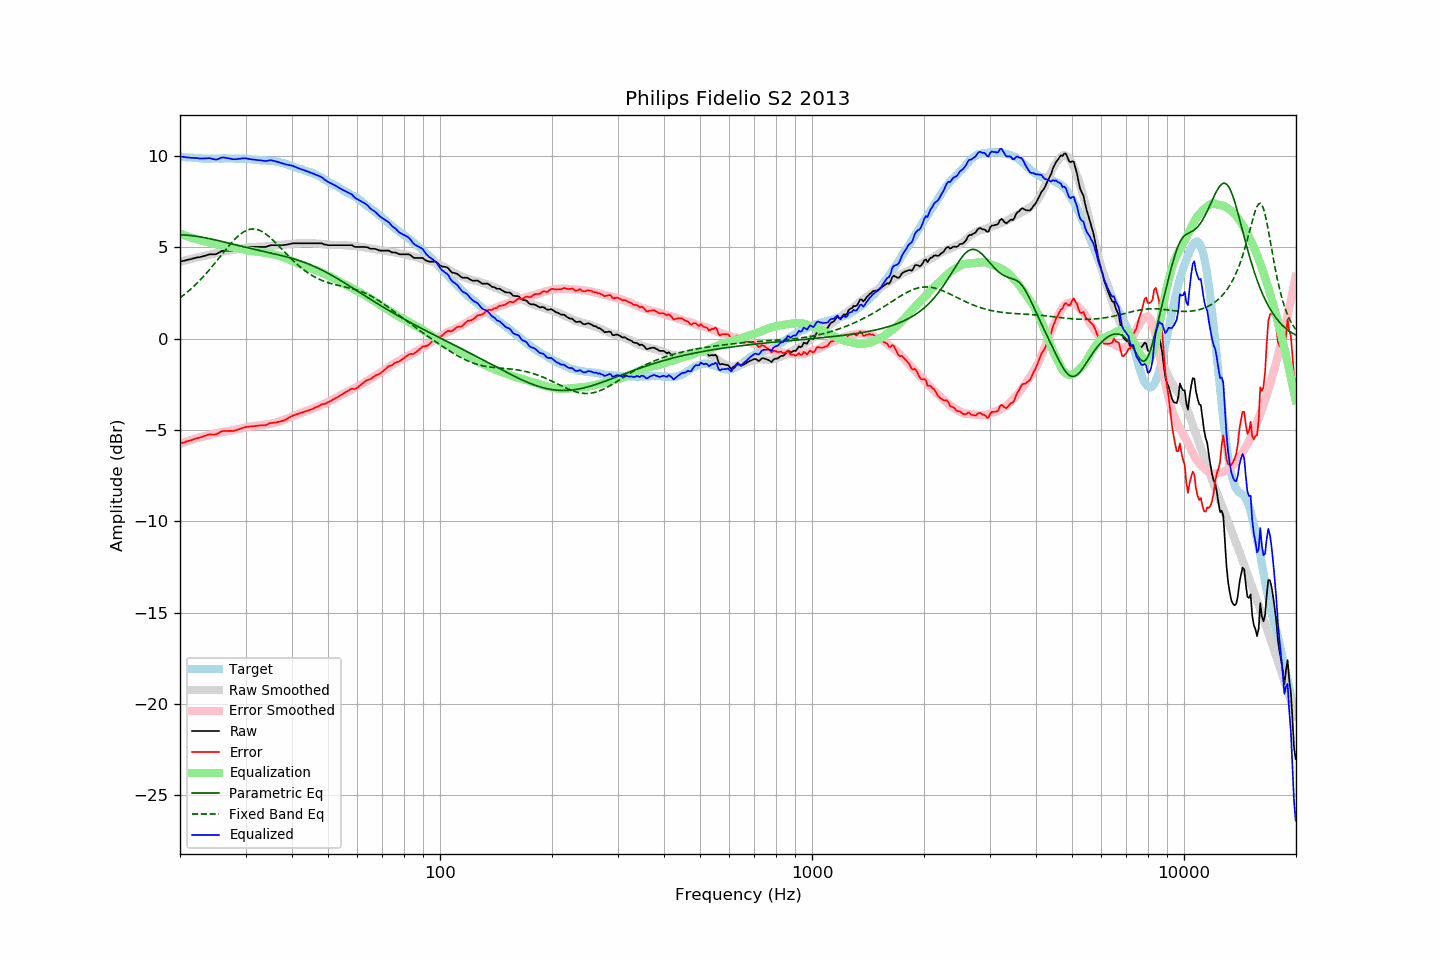

The data file committed next to this chart (first rows):
frequency, raw, error, smoothed, error_smoothed, equalization, parametric_eq, fixed_band_eq, equalized_raw, equalized_smoothed, target
20.00, 4.22, -5.75, 4.21, -5.76, 5.76, 5.69, 2.24, 9.98, 9.97, 9.97
20.20, 4.24, -5.72, 4.24, -5.72, 5.72, 5.69, 2.31, 9.97, 9.96, 9.96
20.40, 4.26, -5.68, 4.26, -5.69, 5.69, 5.68, 2.37, 9.95, 9.95, 9.95
20.61, 4.28, -5.66, 4.28, -5.66, 5.66, 5.68, 2.44, 9.94, 9.94, 9.95
20.81, 4.30, -5.62, 4.31, -5.63, 5.63, 5.67, 2.51, 9.93, 9.93, 9.93
21.02, 4.32, -5.60, 4.33, -5.60, 5.60, 5.66, 2.59, 9.92, 9.92, 9.93
21.23, 4.34, -5.57, 4.35, -5.57, 5.57, 5.65, 2.66, 9.91, 9.92, 9.91
21.44, 4.36, -5.56, 4.37, -5.54, 5.54, 5.65, 2.74, 9.90, 9.91, 9.92
21.66, 4.39, -5.52, 4.39, -5.51, 5.51, 5.63, 2.82, 9.90, 9.90, 9.91
21.87, 4.41, -5.49, 4.41, -5.48, 5.48, 5.62, 2.90, 9.90, 9.90, 9.90
22.09, 4.43, -5.46, 4.43, -5.46, 5.46, 5.61, 2.99, 9.89, 9.89, 9.89
22.31, 4.45, -5.44, 4.45, -5.43, 5.43, 5.60, 3.08, 9.88, 9.88, 9.89
22.54, 4.46, -5.42, 4.47, -5.40, 5.40, 5.58, 3.16, 9.87, 9.88, 9.88
22.76, 4.48, -5.39, 4.49, -5.38, 5.38, 5.57, 3.26, 9.86, 9.87, 9.88
22.99, 4.50, -5.36, 4.51, -5.36, 5.36, 5.55, 3.35, 9.86, 9.87, 9.87
23.22, 4.53, -5.32, 4.53, -5.34, 5.34, 5.54, 3.45, 9.87, 9.87, 9.86
23.45, 4.55, -5.31, 4.54, -5.32, 5.32, 5.52, 3.54, 9.87, 9.86, 9.86
23.69, 4.58, -5.27, 4.56, -5.30, 5.30, 5.50, 3.64, 9.88, 9.86, 9.85
23.92, 4.61, -5.24, 4.59, -5.27, 5.27, 5.49, 3.75, 9.89, 9.86, 9.85
24.16, 4.62, -5.24, 4.61, -5.25, 5.25, 5.47, 3.85, 9.87, 9.86, 9.86
24.40, 4.62, -5.24, 4.63, -5.23, 5.23, 5.45, 3.95, 9.85, 9.86, 9.87
24.65, 4.62, -5.24, 4.66, -5.21, 5.21, 5.43, 4.06, 9.83, 9.86, 9.87
24.89, 4.62, -5.24, 4.68, -5.18, 5.18, 5.41, 4.17, 9.81, 9.86, 9.86
25.14, 4.65, -5.21, 4.70, -5.16, 5.16, 5.39, 4.28, 9.82, 9.86, 9.86
25.39, 4.70, -5.16, 4.72, -5.14, 5.14, 5.37, 4.39, 9.85, 9.86, 9.86
25.65, 4.75, -5.11, 4.74, -5.13, 5.13, 5.35, 4.50, 9.88, 9.87, 9.86
25.91, 4.80, -5.07, 4.75, -5.11, 5.11, 5.33, 4.61, 9.92, 9.87, 9.87
26.16, 4.82, -5.05, 4.77, -5.10, 5.10, 5.31, 4.72, 9.92, 9.87, 9.88
26.43, 4.82, -5.05, 4.78, -5.09, 5.09, 5.28, 4.83, 9.91, 9.87, 9.87
26.69, 4.82, -5.05, 4.80, -5.07, 5.07, 5.26, 4.94, 9.90, 9.87, 9.87
26.96, 4.82, -5.05, 4.81, -5.05, 5.05, 5.24, 5.04, 9.88, 9.87, 9.87
27.23, 4.82, -5.04, 4.83, -5.04, 5.04, 5.22, 5.15, 9.86, 9.87, 9.87
27.50, 4.82, -5.04, 4.85, -5.02, 5.02, 5.20, 5.25, 9.84, 9.87, 9.86
27.77, 4.82, -5.05, 4.86, -5.00, 5.00, 5.18, 5.34, 9.83, 9.87, 9.87
28.05, 4.83, -5.04, 4.88, -4.99, 4.99, 5.15, 5.44, 9.82, 9.87, 9.87
28.33, 4.85, -5.00, 4.89, -4.98, 4.98, 5.13, 5.52, 9.83, 9.87, 9.86
28.62, 4.88, -4.97, 4.90, -4.96, 4.96, 5.11, 5.61, 9.84, 9.86, 9.85
28.90, 4.91, -4.95, 4.92, -4.94, 4.94, 5.09, 5.68, 9.85, 9.86, 9.86
29.19, 4.94, -4.91, 4.94, -4.92, 4.92, 5.07, 5.75, 9.86, 9.86, 9.86
29.48, 4.97, -4.88, 4.95, -4.90, 4.90, 5.05, 5.82, 9.87, 9.85, 9.85
29.78, 5.00, -4.85, 4.97, -4.88, 4.88, 5.03, 5.87, 9.88, 9.85, 9.85
30.08, 5.02, -4.83, 4.99, -4.86, 4.86, 5.00, 5.92, 9.88, 9.84, 9.86
30.38, 5.02, -4.82, 5.00, -4.83, 4.83, 4.98, 5.95, 9.86, 9.84, 9.84
30.68, 5.02, -4.81, 5.01, -4.82, 4.82, 4.96, 5.98, 9.84, 9.83, 9.83
30.99, 5.02, -4.80, 5.02, -4.80, 4.80, 4.94, 6.00, 9.83, 9.82, 9.83
31.30, 5.02, -4.79, 5.02, -4.79, 4.79, 4.92, 6.01, 9.82, 9.82, 9.81
31.61, 5.02, -4.78, 5.02, -4.78, 4.78, 4.90, 6.01, 9.81, 9.81, 9.81
31.93, 5.02, -4.77, 5.03, -4.77, 4.77, 4.88, 6.00, 9.80, 9.80, 9.79
32.24, 5.02, -4.77, 5.03, -4.76, 4.76, 4.86, 5.98, 9.79, 9.79, 9.79
32.57, 5.02, -4.75, 5.03, -4.75, 4.75, 4.84, 5.95, 9.78, 9.78, 9.77
32.89, 5.02, -4.75, 5.03, -4.74, 4.74, 4.82, 5.91, 9.77, 9.78, 9.77
33.22, 5.02, -4.74, 5.04, -4.73, 4.73, 4.80, 5.87, 9.75, 9.77, 9.76
33.55, 5.02, -4.74, 5.05, -4.72, 4.72, 4.78, 5.82, 9.74, 9.76, 9.76
33.89, 5.02, -4.74, 5.06, -4.70, 4.70, 4.76, 5.76, 9.73, 9.76, 9.76
34.23, 5.04, -4.70, 5.06, -4.69, 4.69, 4.74, 5.69, 9.73, 9.75, 9.75
34.57, 5.08, -4.66, 5.07, -4.67, 4.67, 4.72, 5.62, 9.75, 9.75, 9.74
34.92, 5.11, -4.62, 5.08, -4.66, 4.66, 4.70, 5.54, 9.77, 9.74, 9.74
35.27, 5.12, -4.62, 5.09, -4.64, 4.64, 4.68, 5.46, 9.76, 9.73, 9.74
35.62, 5.12, -4.60, 5.10, -4.62, 4.62, 4.66, 5.38, 9.74, 9.72, 9.72
35.97, 5.12, -4.59, 5.11, -4.60, 4.60, 4.64, 5.29, 9.72, 9.71, 9.72
... 635 more rows
